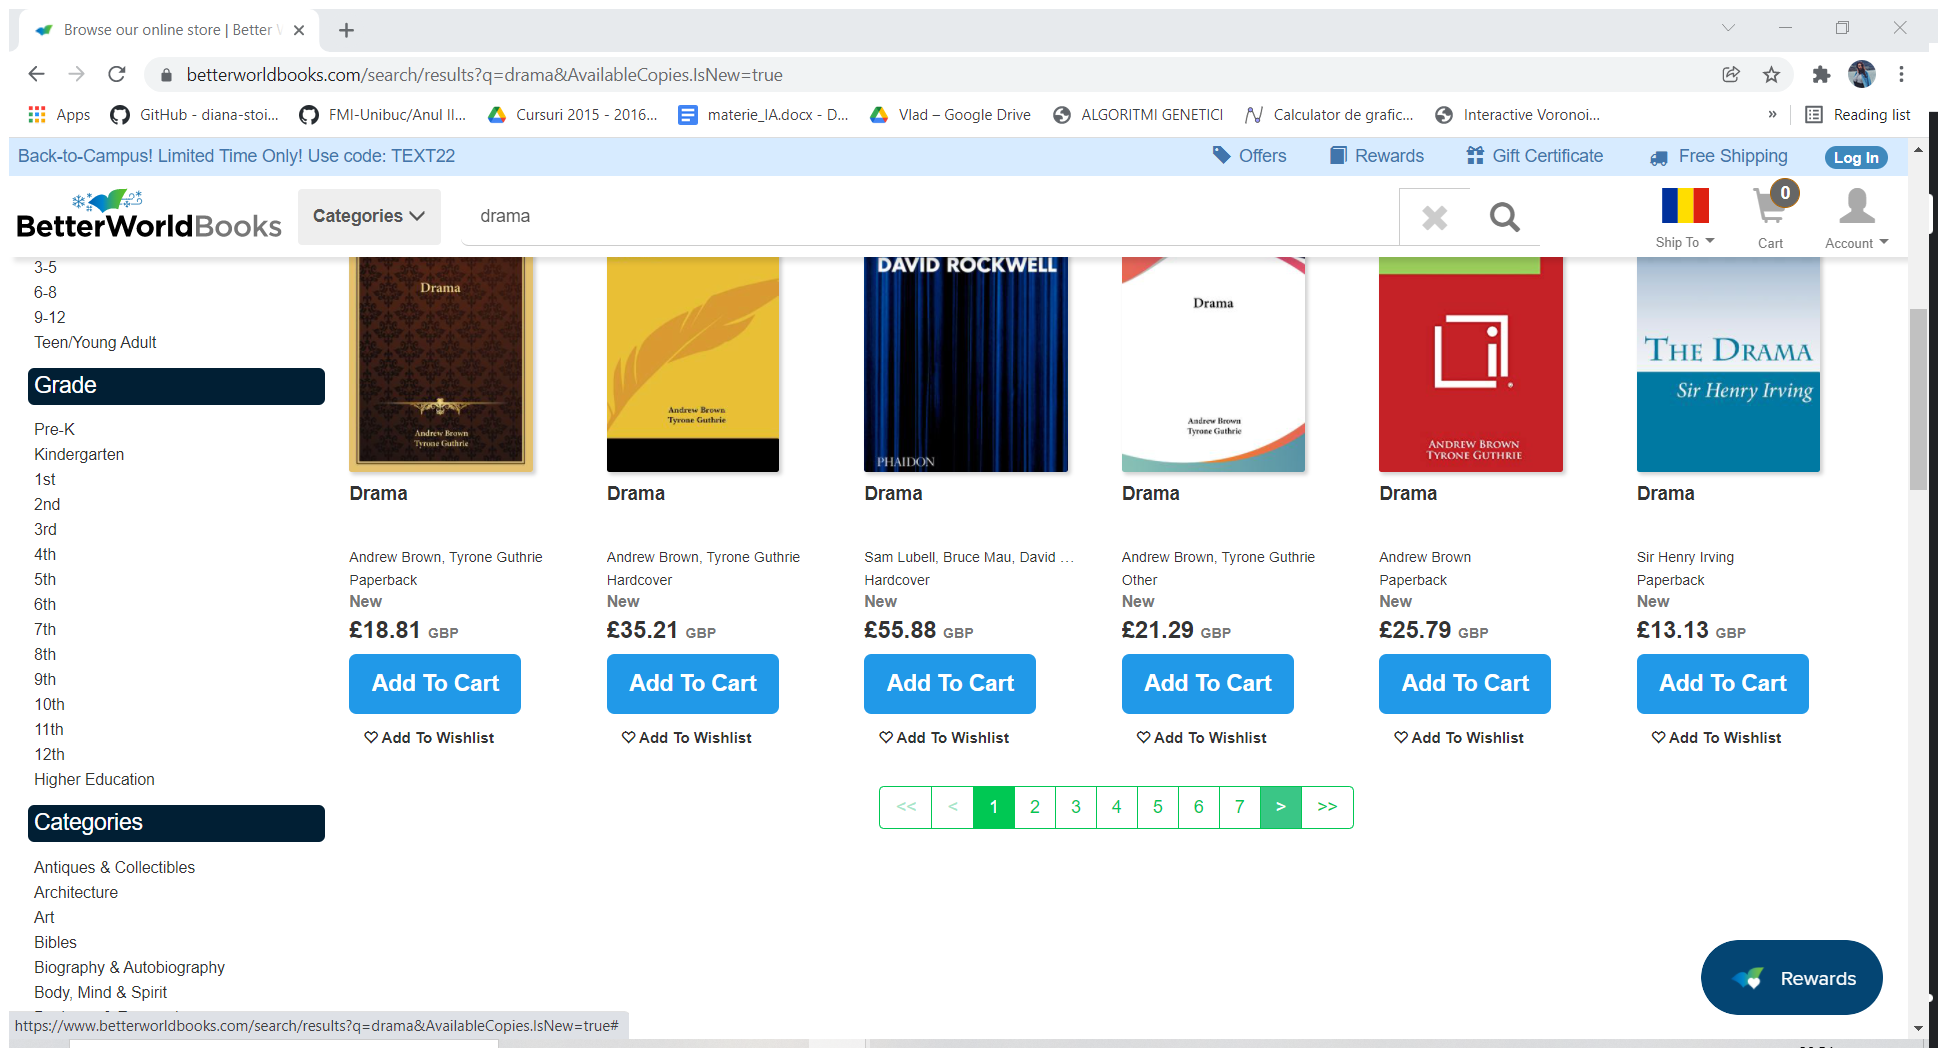
Workflow: GetData

Step 1: Attach Browser 'Browseour Page' in window 'Browse our online store | Better World Books' (chrome.exe)

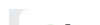
Step 2: get-text from the element